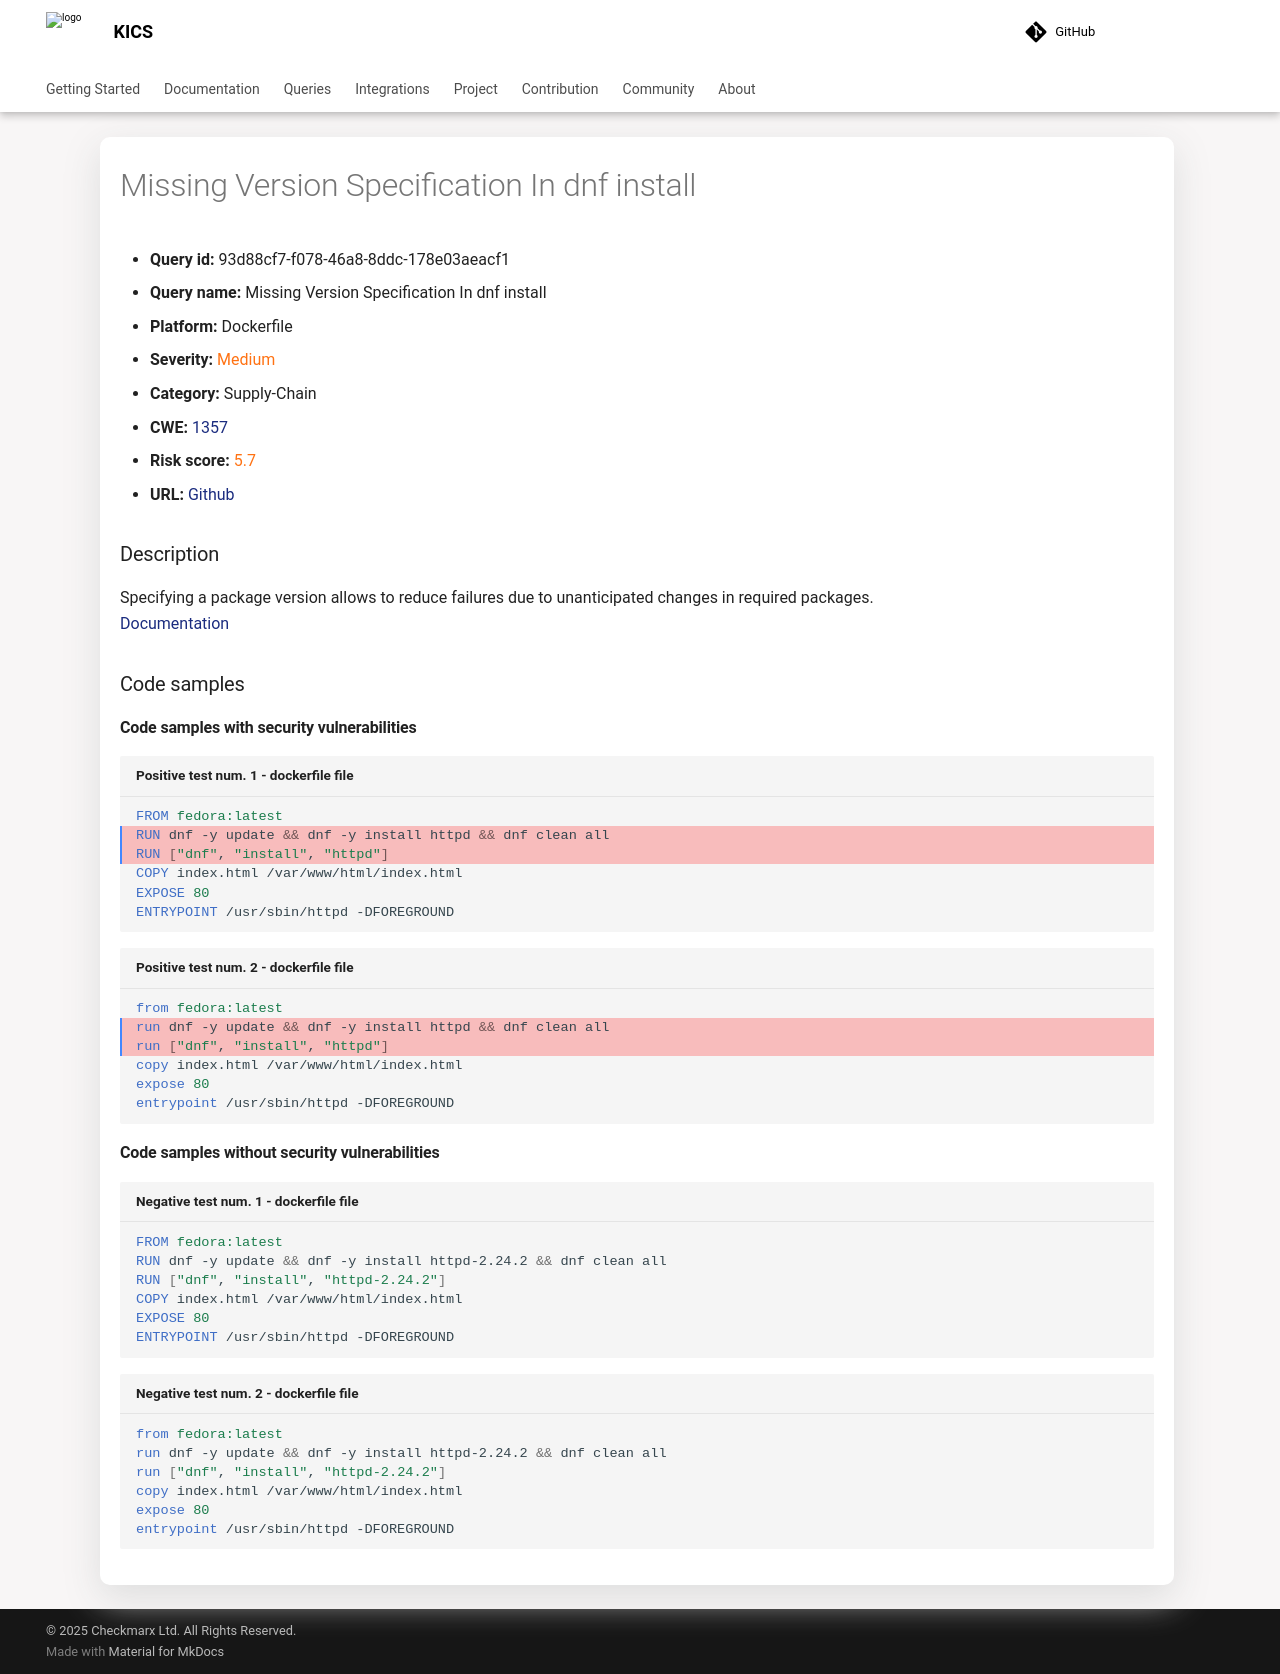

repository: Checkmarx/kics · page: 2.2.0/queries/dockerfile-queries/93d88cf7-f078-46a8-8ddc-178e03aeacf1/index.html · generator: mkdocs

---
title: Missing Version Specification In dnf install
hide:
  toc: true
  navigation: true
---

<style>
  .highlight .hll {
    background-color: #ff171742;
  }
  .md-content {
    max-width: 1100px;
    margin: 0 auto;
  }
</style>

-   **Query id:** 93d88cf7-f078-46a8-8ddc-178e03aeacf1
-   **Query name:** Missing Version Specification In dnf install
-   **Platform:** Dockerfile
-   **Severity:** <span style="color:#ff7213">Medium</span>
-   **Category:** Supply-Chain
-   **CWE:** <a href="https://cwe.mitre.org/data/definitions/1357.html" onclick="newWindowOpenerSafe(event, 'https://cwe.mitre.org/data/definitions/1357.html')">1357</a>
-   **Risk score:** <span style="color:#ff7213">5.7</span>
-   **URL:** [Github](https://github.com/Checkmarx/kics/tree/master/assets/queries/dockerfile/missing_version_specification_in_dnf_install)

### Description
Specifying a package version allows to reduce failures due to unanticipated changes in required packages.<br>
[Documentation](https://docs.docker.com/develop/develop-images/dockerfile_best-practices/)

### Code samples
#### Code samples with security vulnerabilities
```dockerfile title="Positive test num. 1 - dockerfile file" hl_lines="2 3"
FROM fedora:latest
RUN dnf -y update && dnf -y install httpd && dnf clean all
RUN ["dnf", "install", "httpd"]
COPY index.html /var/www/html/index.html
EXPOSE 80
ENTRYPOINT /usr/sbin/httpd -DFOREGROUND

```
```dockerfile title="Positive test num. 2 - dockerfile file" hl_lines="2 3"
from fedora:latest
run dnf -y update && dnf -y install httpd && dnf clean all
run ["dnf", "install", "httpd"]
copy index.html /var/www/html/index.html
expose 80
entrypoint /usr/sbin/httpd -DFOREGROUND

```


#### Code samples without security vulnerabilities
```dockerfile title="Negative test num. 1 - dockerfile file"
FROM fedora:latest
RUN dnf -y update && dnf -y install httpd-2.24.2 && dnf clean all
RUN ["dnf", "install", "httpd-2.24.2"]
COPY index.html /var/www/html/index.html
EXPOSE 80
ENTRYPOINT /usr/sbin/httpd -DFOREGROUND

```
```dockerfile title="Negative test num. 2 - dockerfile file"
from fedora:latest
run dnf -y update && dnf -y install httpd-2.24.2 && dnf clean all
run ["dnf", "install", "httpd-2.24.2"]
copy index.html /var/www/html/index.html
expose 80
entrypoint /usr/sbin/httpd -DFOREGROUND

```
